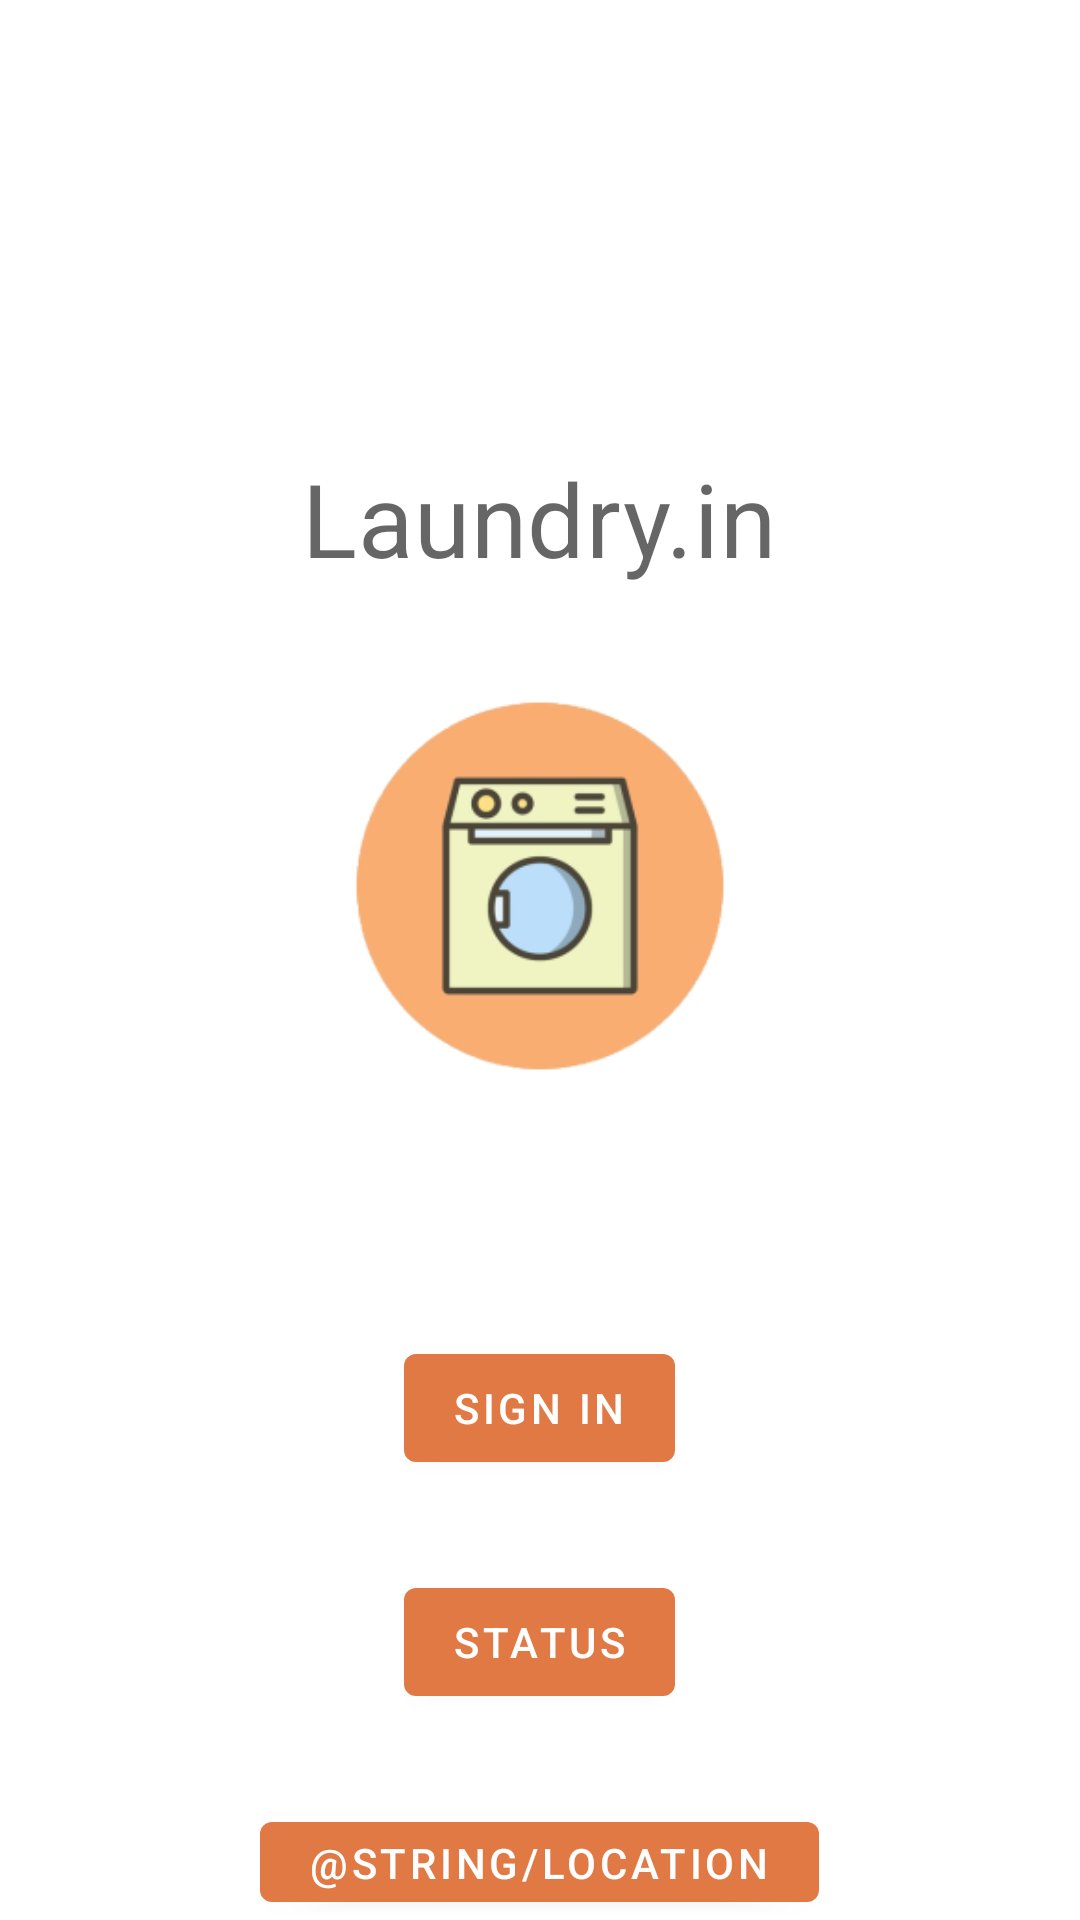

Layout XML and referenced resources for this Android screen:
<!-- AndroidManifest.xml: application theme AppTheme -->
<!-- res/layout/activity_main.xml -->
<?xml version="1.0" encoding="utf-8"?>
<layout xmlns:android="http://schemas.android.com/apk/res/android"
    xmlns:app="http://schemas.android.com/apk/res-auto"
    xmlns:tools="http://schemas.android.com/tools">
    <data>
        <variable
            name="user"
            type="pbp.projectuts.User" />
        <variable
            name="activity"
            type="pbp.projectuts.MainActivity" />
    </data>
<LinearLayout
    android:layout_width="match_parent"
    android:layout_height="match_parent"
    android:background="#FFFFFF"
    android:orientation="vertical"
    tools:context=".MainActivity">

    <com.google.android.material.textview.MaterialTextView
        android:id="@+id/title"
        style="@style/TextAppearance.MaterialComponents.Headline4"
        android:layout_width="wrap_content"
        android:layout_height="wrap_content"
        android:layout_gravity="center"
        android:layout_marginTop="150dp"
        android:text="@string/title" />

    <ImageView
        android:id="@+id/cirle"
        android:layout_width="200dp"
        android:layout_height="200dp"
        android:layout_gravity="center"
        android:src="@mipmap/ic_launcher_foreground" />

    <com.google.android.material.button.MaterialButton
        android:id="@+id/signin"
        android:onClick="@{activity::btnSignin}"
        android:layout_width="wrap_content"
        android:layout_height="wrap_content"
        android:layout_below="@id/title"
        android:layout_gravity="center"
        android:layout_marginTop="50dp"
        android:shadowColor="#555555"
        android:text="@string/signin"
        app:backgroundTint="#E17945" />

    <com.google.android.material.button.MaterialButton
        android:id="@+id/status"
        android:onClick="@{activity::btnStatus}"
        android:layout_width="wrap_content"
        android:layout_height="wrap_content"
        android:layout_below="@id/signin"
        android:layout_gravity="center"
        android:layout_marginTop="30dp"
        android:text="@string/status"
        app:backgroundTint="#E17945" />

    <com.google.android.material.button.MaterialButton
        android:id="@+id/location"
        android:onClick="@{activity::btnLocation}"
        android:layout_width="wrap_content"
        android:layout_height="wrap_content"
        android:layout_below="@id/location"
        android:layout_gravity="center"
        android:layout_marginTop="30dp"
        android:text="@string/location"
        app:backgroundTint="#E17945" />


</LinearLayout>
</layout>
<!-- resources referenced by this layout -->
<resources>
  <!-- mipmap ic_launcher_foreground: png bitmap (mipmap-hdpi, 7245 bytes) -->
  <string name="signin">Sign In</string>
  <string name="status">Status</string>
  <string name="title">Laundry.in</string>
  <style name="AppTheme" parent="Theme.MaterialComponents.DayNight.NoActionBar">
          
          <item name="colorPrimary">@color/colorPrimary</item>
          <item name="colorPrimaryDark">@color/colorPrimaryDark</item>
          <item name="colorAccent">@color/colorAccent</item>
      </style>
  <!-- not gathered from this repository: default colours our renderer supplied (Android Studio template values) -->
  <color name="colorPrimary">#FF6200EE</color>
  <color name="colorPrimaryDark">#FF3700B3</color>
  <color name="colorAccent">#FF03DAC5</color>
</resources>
